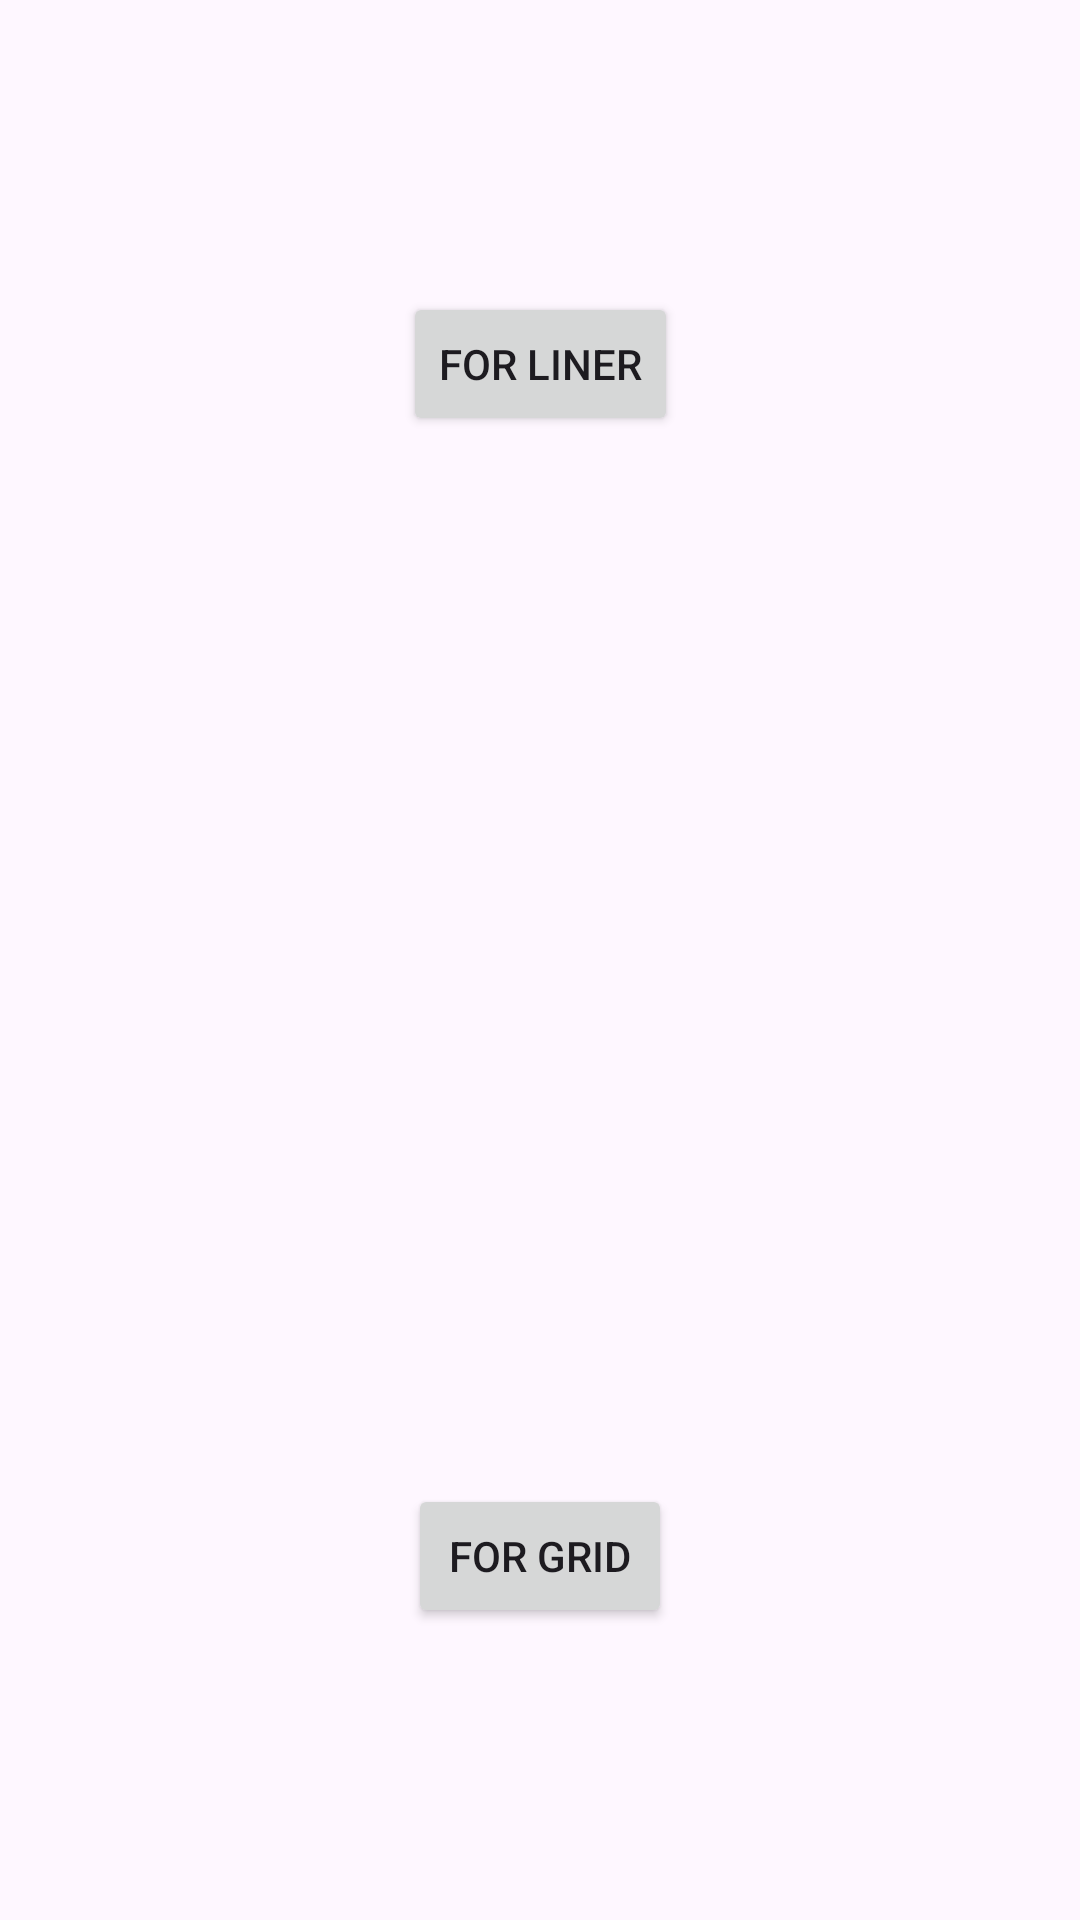

This screen was rendered from an Android layout file. Write that file and the resources it references.
<!-- AndroidManifest.xml: application theme Theme.RecycleViewForGit -->
<!-- res/layout/activity_main.xml -->
<?xml version="1.0" encoding="utf-8"?>
<androidx.constraintlayout.widget.ConstraintLayout xmlns:android="http://schemas.android.com/apk/res/android"
    xmlns:app="http://schemas.android.com/apk/res-auto"
    xmlns:tools="http://schemas.android.com/tools"
    android:layout_width="match_parent"
    android:layout_height="match_parent"
    tools:context=".MainActivity">

    <androidx.recyclerview.widget.RecyclerView
        android:id="@+id/recyclerview"
        android:layout_width="match_parent"
        android:layout_height="wrap_content"
        android:padding="10dp"
        android:visibility="gone"
        app:layout_constraintEnd_toEndOf="parent"
        app:layout_constraintStart_toStartOf="parent"
        app:layout_constraintTop_toTopOf="parent" />

    <Button
        android:id="@+id/btn_vertical"
        android:layout_width="wrap_content"
        android:layout_height="wrap_content"
        android:text="For Liner"
        app:layout_constraintBottom_toTopOf="@+id/btn_grid"
        app:layout_constraintEnd_toEndOf="parent"
        app:layout_constraintHorizontal_bias="0.5"
        app:layout_constraintStart_toStartOf="parent"
        app:layout_constraintTop_toTopOf="parent" />

    <Button
        android:id="@+id/btn_grid"
        android:layout_width="wrap_content"
        android:layout_height="wrap_content"
        android:layout_marginTop="252dp"
        android:text="For grid"
        app:layout_constraintBottom_toBottomOf="parent"
        app:layout_constraintEnd_toEndOf="parent"
        app:layout_constraintHorizontal_bias="0.5"
        app:layout_constraintStart_toStartOf="parent"
        app:layout_constraintTop_toBottomOf="@+id/btn_vertical" />

</androidx.constraintlayout.widget.ConstraintLayout>
<!-- resources referenced by this layout -->
<resources>
  <style name="Theme.RecycleViewForGit" parent="Base.Theme.RecycleViewForGit" />
  <style name="Base.Theme.RecycleViewForGit" parent="Theme.Material3.DayNight.NoActionBar">
          
          
      </style>
</resources>
